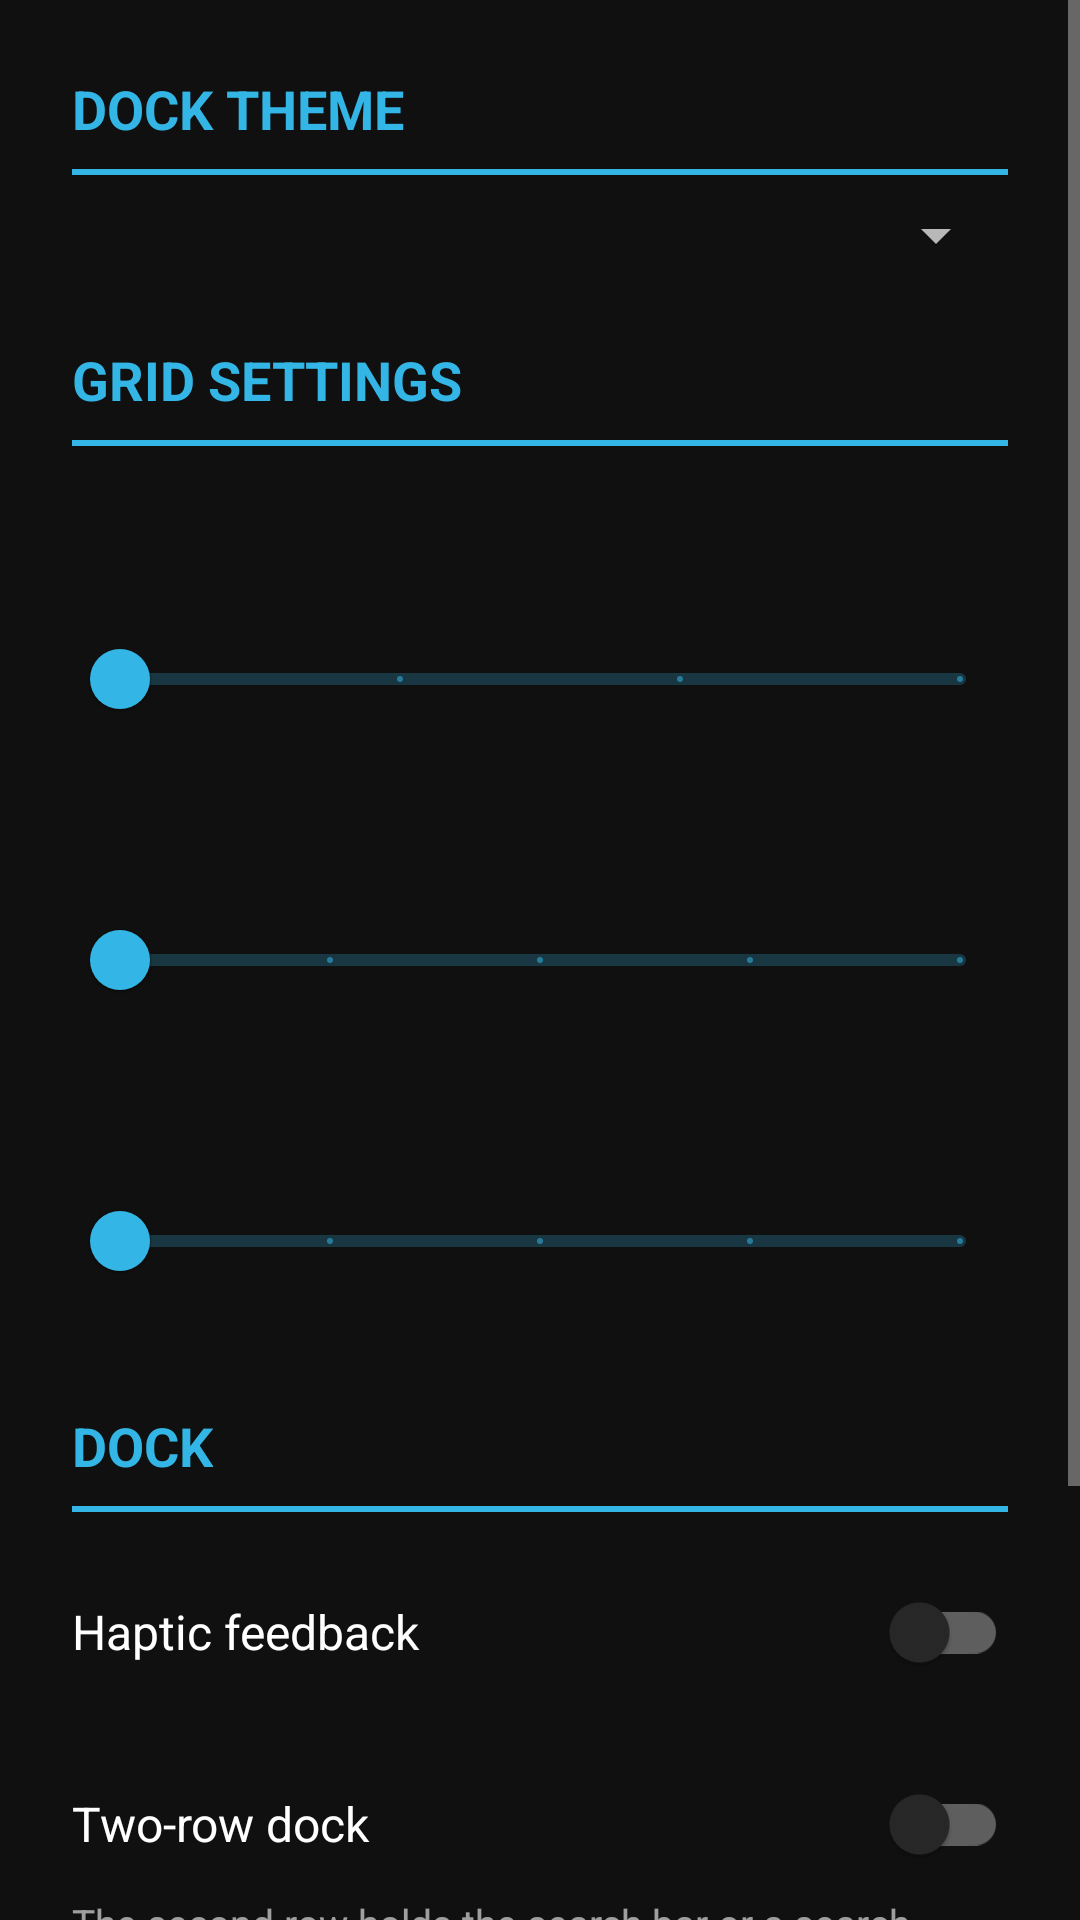

This screen was rendered from an Android layout file. Write that file and the resources it references.
<!-- AndroidManifest.xml: activity theme Theme.HoloSettings -->
<!-- res/layout/activity_customize.xml -->
<?xml version="1.0" encoding="utf-8"?>
<ScrollView xmlns:android="http://schemas.android.com/apk/res/android"
    android:layout_width="match_parent"
    android:layout_height="match_parent"
    android:fitsSystemWindows="true">

    <LinearLayout
        android:layout_width="match_parent"
        android:layout_height="wrap_content"
        android:orientation="vertical"
        android:padding="24dp">


        <TextView
            android:layout_width="wrap_content"
            android:layout_height="wrap_content"
            android:text="@string/theme"
            android:textAllCaps="true"
            android:textColor="@color/holo_blue"
            android:textSize="18sp"
            android:textStyle="bold" />

        <View
            android:layout_width="match_parent"
            android:layout_height="2dp"
            android:layout_marginTop="8dp"
            android:layout_marginBottom="8dp"
            android:background="@color/holo_blue" />

        <Spinner
            android:id="@+id/spinner_theme"
            style="@style/SpinnerPopup"
            android:layout_width="match_parent"
            android:layout_height="wrap_content"
            android:layout_marginBottom="24dp"
            android:spinnerMode="dropdown" />

        <TextView
            android:layout_width="wrap_content"
            android:layout_height="wrap_content"
            android:text="@string/grid_settings"
            android:textAllCaps="true"
            android:textColor="@color/holo_blue"
            android:textSize="18sp"
            android:textStyle="bold" />

        <View
            android:layout_width="match_parent"
            android:layout_height="2dp"
            android:layout_marginTop="8dp"
            android:layout_marginBottom="24dp"
            android:background="@color/holo_blue" />

        <TextView
            android:id="@+id/label_home_cols"
            android:layout_width="match_parent"
            android:layout_height="wrap_content"
            android:layout_marginTop="8dp"
            android:textColor="#FFFFFF"
            android:textSize="16sp" />

        <com.google.android.material.slider.Slider
            android:id="@+id/slider_home_cols"
            android:layout_width="match_parent"
            android:layout_height="wrap_content"
            android:layout_marginBottom="16dp"
            android:stepSize="1"
            android:valueFrom="3"
            android:valueTo="6" />

        <TextView
            android:id="@+id/label_home_rows"
            android:layout_width="match_parent"
            android:layout_height="wrap_content"
            android:layout_marginTop="8dp"
            android:textColor="#FFFFFF"
            android:textSize="16sp" />

        <com.google.android.material.slider.Slider
            android:id="@+id/slider_home_rows"
            android:layout_width="match_parent"
            android:layout_height="wrap_content"
            android:layout_marginBottom="16dp"
            android:stepSize="1"
            android:valueFrom="3"
            android:valueTo="7" />

        <TextView
            android:id="@+id/label_drawer_cols"
            android:layout_width="match_parent"
            android:layout_height="wrap_content"
            android:layout_marginTop="8dp"
            android:textColor="#FFFFFF"
            android:textSize="16sp" />

        <com.google.android.material.slider.Slider
            android:id="@+id/slider_drawer_cols"
            android:layout_width="match_parent"
            android:layout_height="wrap_content"
            android:layout_marginBottom="16dp"
            android:stepSize="1"
            android:valueFrom="3"
            android:valueTo="7" />

        <TextView
            android:layout_width="wrap_content"
            android:layout_height="wrap_content"
            android:layout_marginTop="16dp"
            android:text="@string/dock_settings"
            android:textAllCaps="true"
            android:textColor="@color/holo_blue"
            android:textSize="18sp"
            android:textStyle="bold" />

        <View
            android:layout_width="match_parent"
            android:layout_height="2dp"
            android:layout_marginTop="8dp"
            android:layout_marginBottom="16dp"
            android:background="@color/holo_blue" />

        <com.google.android.material.switchmaterial.SwitchMaterial
            android:id="@+id/switch_haptics"
            android:layout_width="match_parent"
            android:layout_height="wrap_content"
            android:layout_marginBottom="16dp"
            android:text="@string/haptics"
            android:textColor="#FFFFFF"
            android:textSize="16sp" />

        <com.google.android.material.switchmaterial.SwitchMaterial
            android:id="@+id/switch_dock_two_rows"
            android:layout_width="match_parent"
            android:layout_height="wrap_content"
            android:text="@string/dock_two_rows"
            android:textColor="#FFFFFF"
            android:textSize="16sp" />

        <TextView
            android:layout_width="match_parent"
            android:layout_height="wrap_content"
            android:layout_marginBottom="16dp"
            android:text="@string/dock_two_rows_hint"
            android:textColor="#99FFFFFF"
            android:textSize="13sp" />

        <TextView
            android:layout_width="match_parent"
            android:layout_height="wrap_content"
            android:text="@string/search_widget"
            android:textColor="#FFFFFF"
            android:textSize="16sp" />

        <RadioGroup
            android:id="@+id/group_search"
            android:layout_width="match_parent"
            android:layout_height="wrap_content"
            android:layout_marginTop="4dp">

            <RadioButton
                android:id="@+id/radio_search_builtin"
                android:layout_width="match_parent"
                android:layout_height="wrap_content"
                android:text="@string/search_builtin"
                android:textColor="#FFFFFF" />

            <RadioButton
                android:id="@+id/radio_search_google"
                android:layout_width="match_parent"
                android:layout_height="wrap_content"
                android:text="@string/search_google"
                android:textColor="#FFFFFF" />
        </RadioGroup>

    </LinearLayout>
</ScrollView>
<!-- resources referenced by this layout -->
<resources>
  <color name="holo_blue">#33B5E5</color>
  <string name="dock_settings">Dock</string>
  <string name="dock_two_rows">Two-row dock</string>
  <string name="dock_two_rows_hint">The second row holds the search bar or a search widget</string>
  <string name="grid_settings">Grid settings</string>
  <string name="haptics">Haptic feedback</string>
  <string name="search_builtin">Built-in search bar</string>
  <string name="search_google">Google Search widget</string>
  <string name="search_widget">Search widget</string>
  <string name="theme">Dock theme</string>
  <style name="SpinnerPopup" parent="Widget.AppCompat.Spinner">
          <item name="android:popupBackground">@drawable/bg_popup_holo</item>
      </style>
  <style name="Theme.HoloSettings" parent="Theme.MaterialComponents.NoActionBar">
          <item name="colorPrimary">@color/holo_blue</item>
          <item name="colorPrimaryVariant">@color/holo_blue_dark</item>
          <item name="colorOnPrimary">@android:color/black</item>
          <item name="colorSecondary">@color/holo_blue</item>
          <item name="android:windowBackground">@color/holo_bg</item>
          <item name="android:statusBarColor">@android:color/black</item>
          <item name="android:navigationBarColor">@android:color/black</item>
      </style>
  <!-- drawable bg_popup_holo (drawable) -->
  <?xml version="1.0" encoding="utf-8"?>
  <shape xmlns:android="http://schemas.android.com/apk/res/android" android:shape="rectangle">
      <solid android:color="#F2181818" />
      <stroke android:width="1dp" android:color="#6633B5E5" />
      <corners android:radius="20dp" />
  </shape>
  <color name="holo_blue_dark">#0099CC</color>
  <color name="holo_bg">#101010</color>
</resources>
